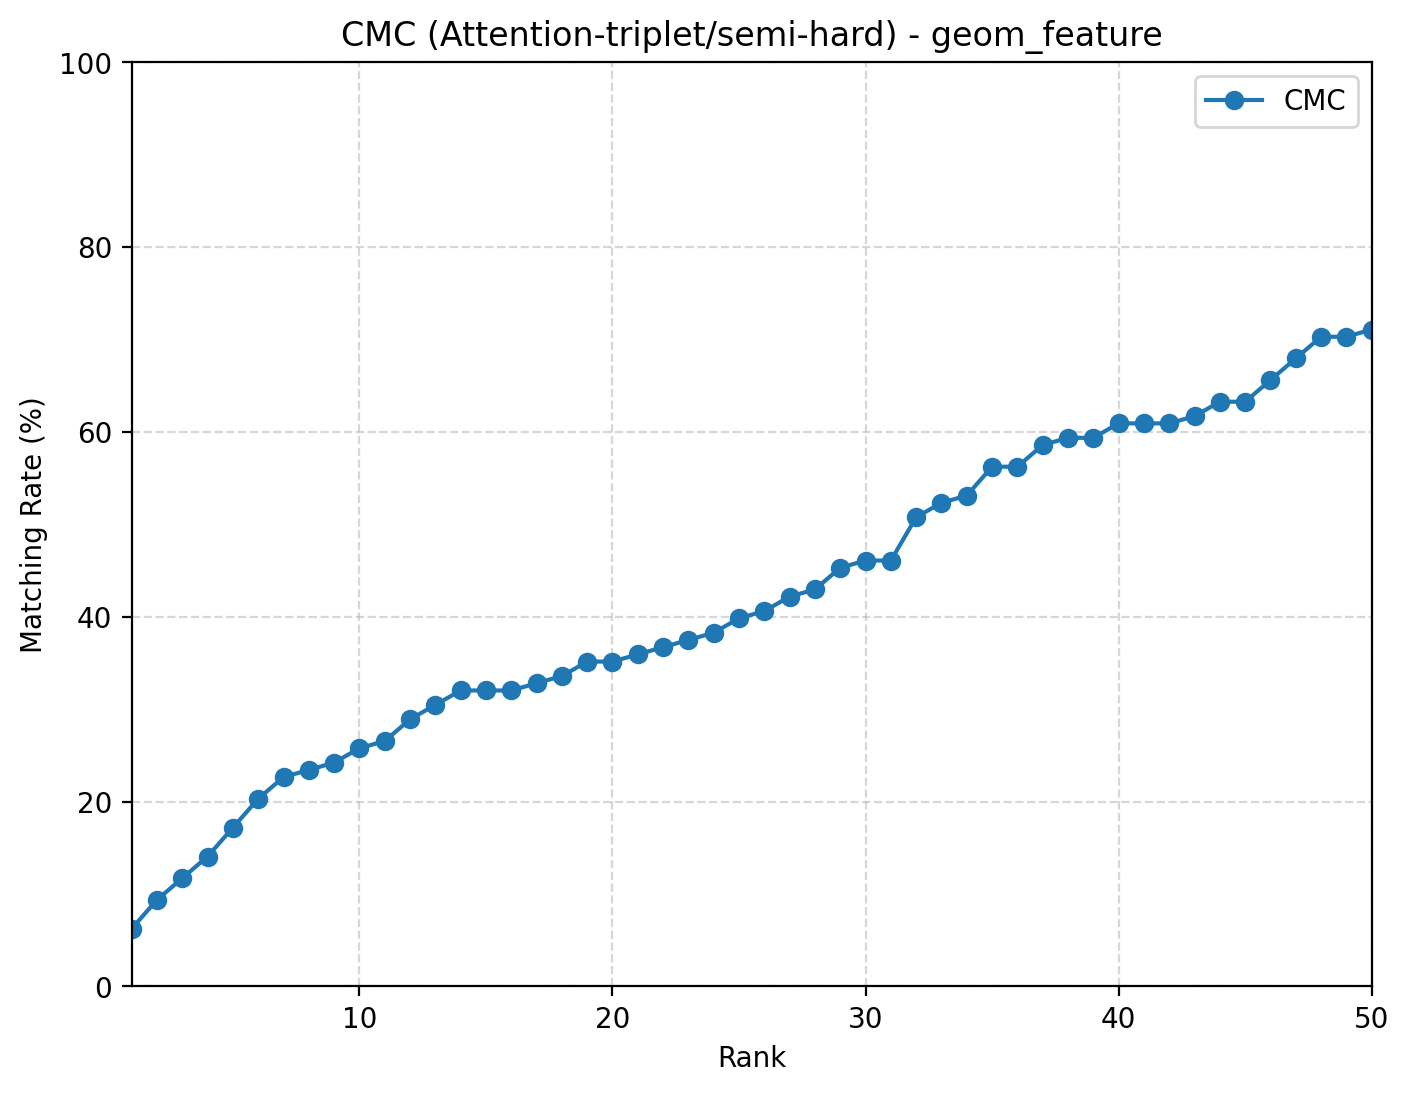

The data file committed next to this chart (first rows):
rank, cmc
1, 0.0625
2, 0.09375
3, 0.1172
4, 0.1406
5, 0.1719
6, 0.2031
7, 0.2266
8, 0.2344
9, 0.2422
10, 0.2578
11, 0.2656
12, 0.2891
13, 0.3047
14, 0.3203
15, 0.3203
16, 0.3203
17, 0.3281
18, 0.3359
19, 0.3516
20, 0.3516
21, 0.3594
22, 0.3672
23, 0.375
24, 0.3828
25, 0.3984
26, 0.4062
27, 0.4219
28, 0.4297
29, 0.4531
30, 0.4609
31, 0.4609
32, 0.5078
33, 0.5234
34, 0.5312
35, 0.5625
36, 0.5625
37, 0.5859
38, 0.5938
39, 0.5938
40, 0.6094
41, 0.6094
42, 0.6094
43, 0.6172
44, 0.6328
45, 0.6328
46, 0.6562
47, 0.6797
48, 0.7031
49, 0.7031
50, 0.7109
